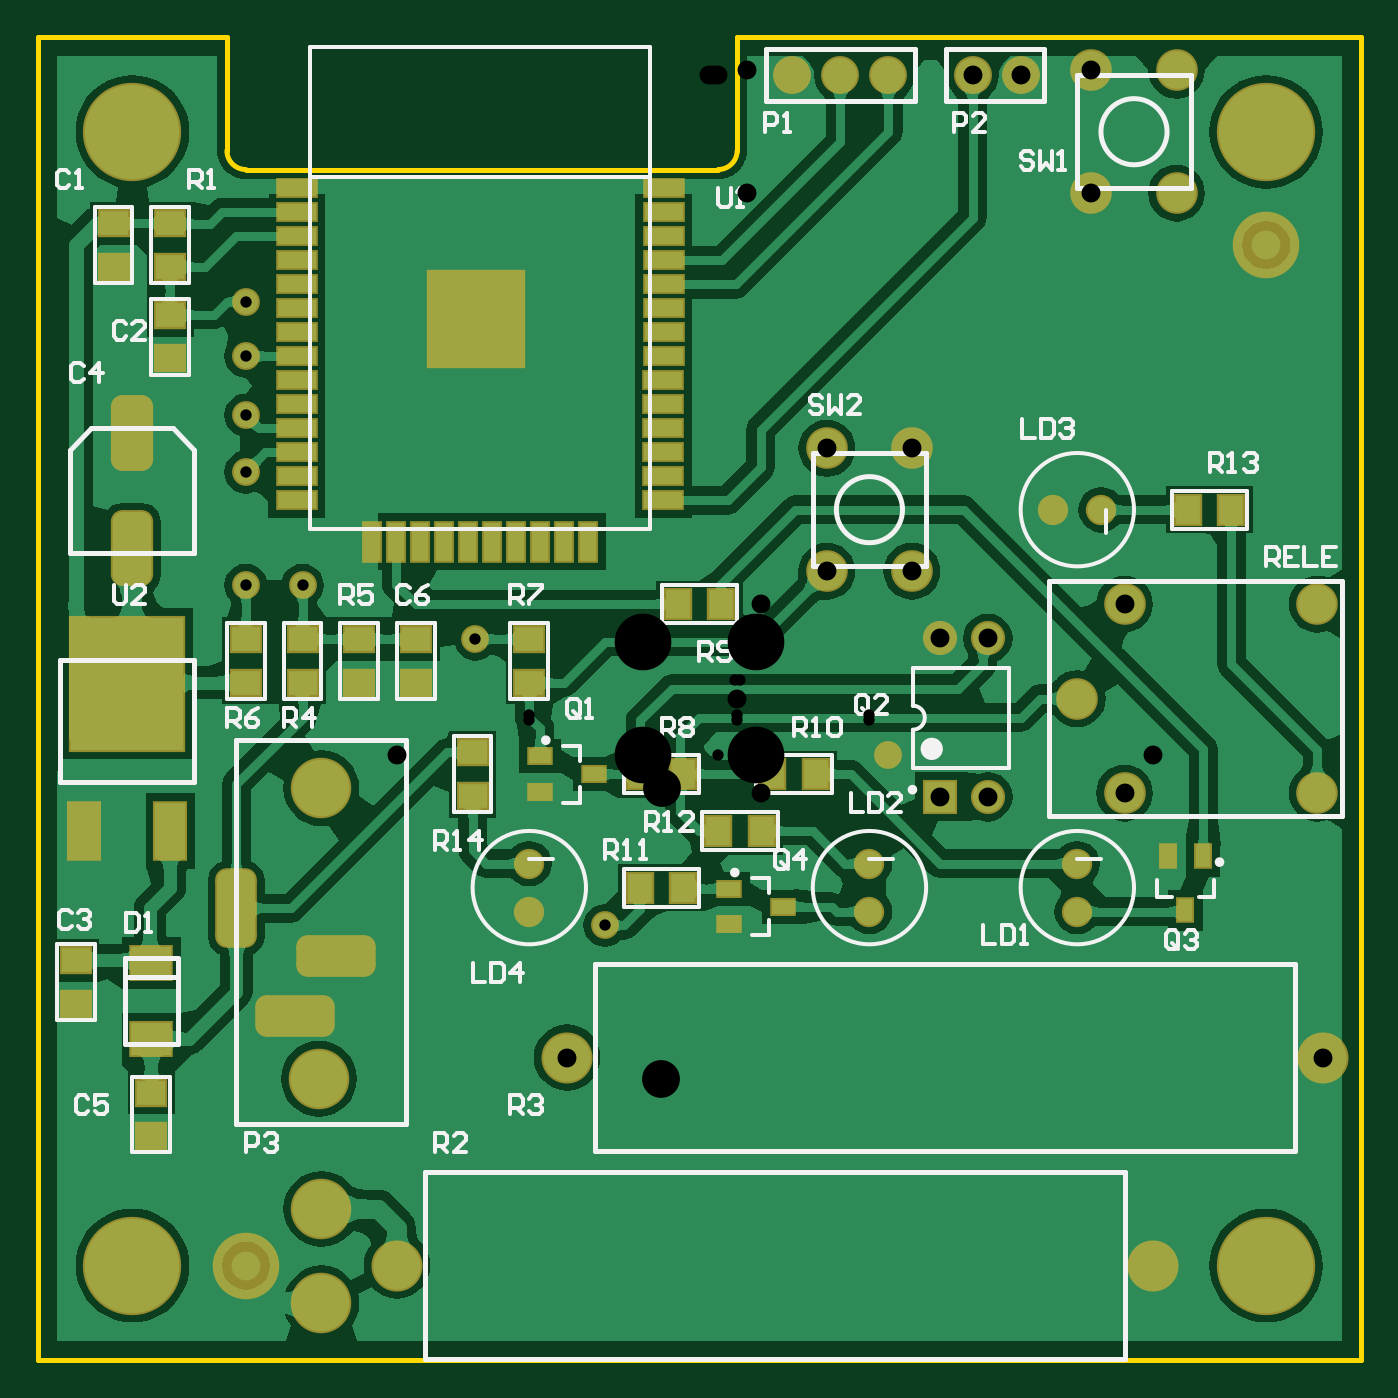
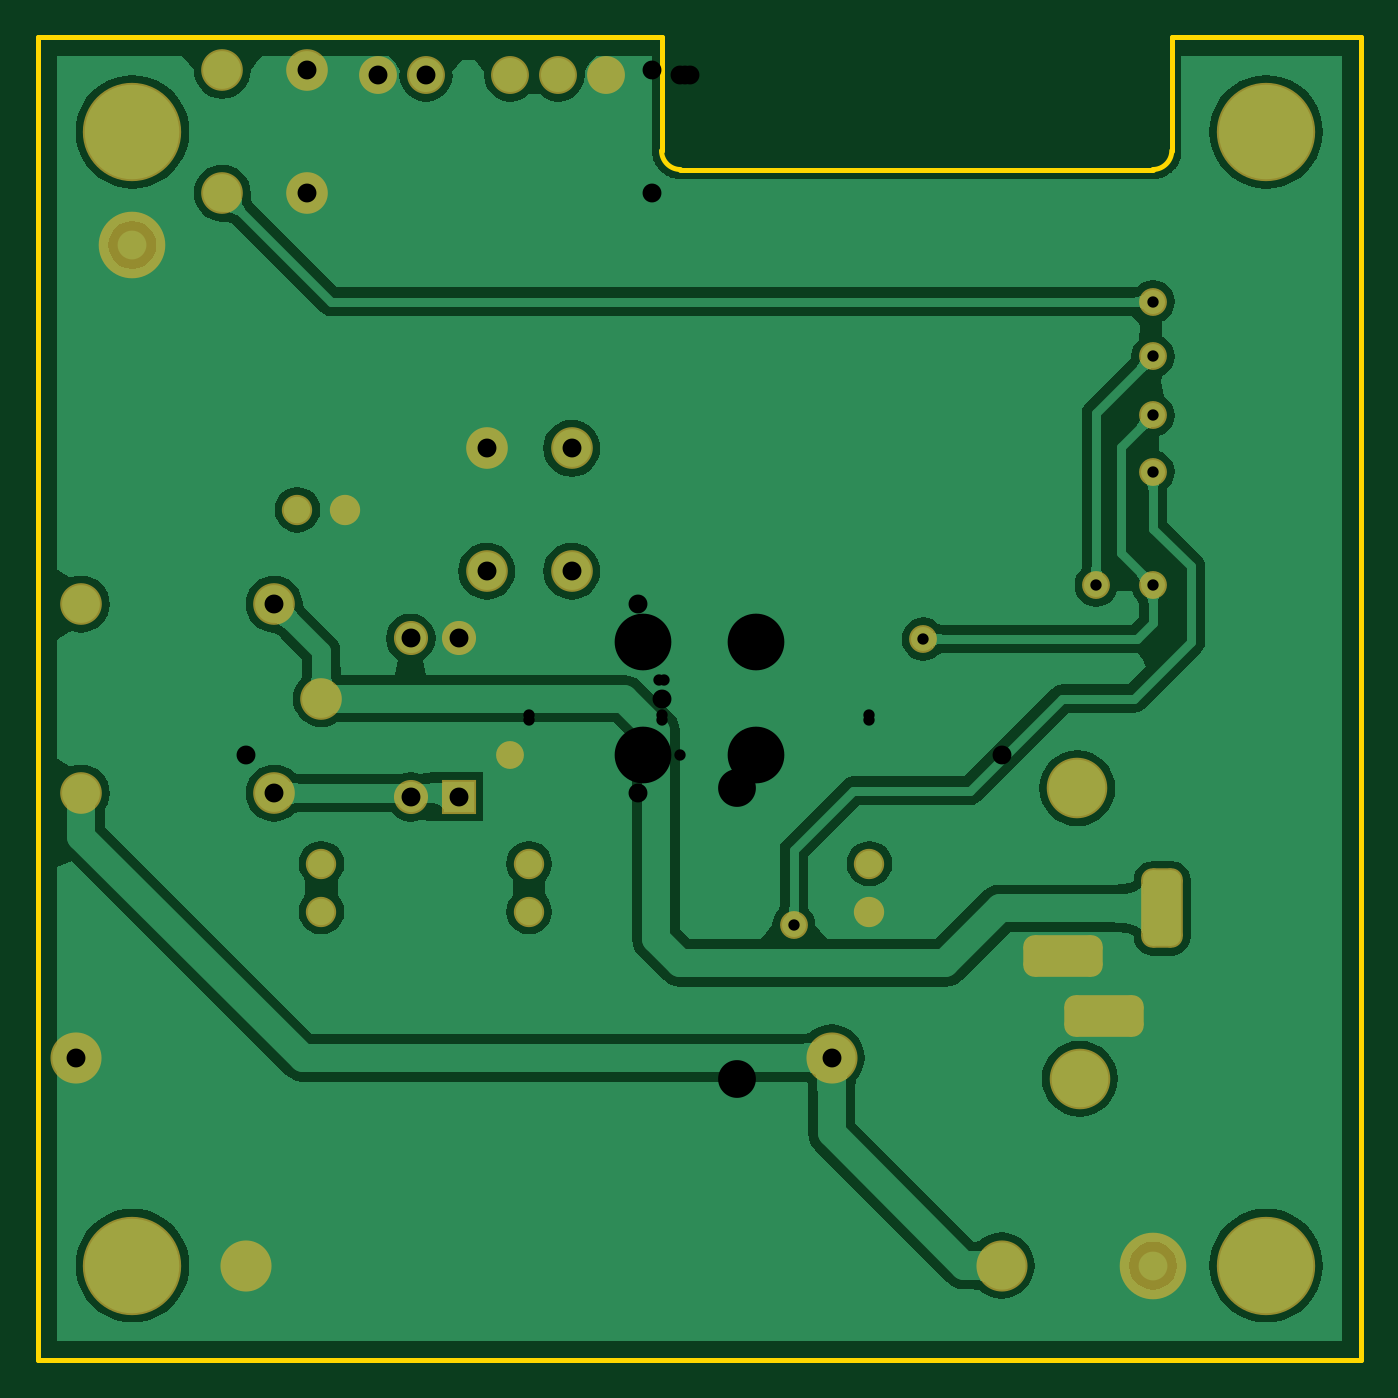
Circuit board: 9 layer files. Board 70.0 x 70.0 mm.
- drill: TEST-MODULE-RoundHoles.TXT (772 bytes)
- drill: TEST-MODULE-SlotHoles.TXT (231 bytes)
- bottom_copper: TEST-MODULE.GBL (35232 bytes)
- bottom_mask: TEST-MODULE.GBS (2209 bytes)
- outline: TEST-MODULE.GM1 (430 bytes)
- top_copper: TEST-MODULE.GTL (75776 bytes)
- top_silk: TEST-MODULE.GTO (14447 bytes)
- paste: TEST-MODULE.GTP (2519 bytes)
- top_mask: TEST-MODULE.GTS (4637 bytes)

=== drill: TEST-MODULE-RoundHoles.TXT ===
M48
;Layer_Color=9474304
;FILE_FORMAT=2:5
INCH,LZ
;TYPE=PLATED
T1F00S00C0.02362
T3F00S00C0.03937
T4F00S00C0.07874
T5F00S00C0.11811
%
T01
X007874Y-004437
Y-003437
X0035433
Y-004437
X003937Y-0011811
X-0019685Y-0047244
X-0035433Y-004437
Y-003437
X-0082677Y0023622
X-0094488
Y0047244
Y0059055
Y0071339
Y0082677
X-0046654Y0012402
X007374Y003937
X008374
T03
X0094488Y-011811
X0129921Y-0074803
X012874Y-0019685
X0088583
X007874Y0
X0060118Y-0020437
X0050118
X-0027559Y-0074803
X-0062992Y-011811
X0026575Y0026575
X0044291
X0050118Y0012563
X0060118
X0044291Y0052165
X0026575
X002937Y0129921
X001937
X003937
X0056929
X0066929
X0081693Y0130905
X009941
Y0105315
X0081693
X0088583Y0019685
X012874
T04
X-007924Y-0079185
X-007874Y-0018685
T05
X011811Y-011811
X-011811
Y011811
X011811
M30

=== drill: TEST-MODULE-SlotHoles.TXT ===
M48
;Layer_Color=9474304
;FILE_FORMAT=2:5
INCH,LZ
;TYPE=PLATED
T2F00S00C0.03150
%
G90
G05
T02
G00X-0080071Y-0053685
M15
G01X-0071409
M16
G00X-0088571Y-0066185
M15
G01X-0079909
M16
G00X-0096457Y-0048016
M15
G01Y-0039354
M16
M17
M30

=== bottom_copper: TEST-MODULE.GBL (35232 bytes, source omitted) ===
=== bottom_mask: TEST-MODULE.GBS ===
G04 Layer_Color=16711935*
%FSLAX25Y25*%
%MOIN*%
G70*
G01*
G75*
%ADD52C,0.12611*%
%ADD54C,0.20485*%
%ADD55C,0.08674*%
G04:AMPARAMS|DCode=56|XSize=165.48mil|YSize=86.74mil|CornerRadius=23.68mil|HoleSize=0mil|Usage=FLASHONLY|Rotation=0.000|XOffset=0mil|YOffset=0mil|HoleType=Round|Shape=RoundedRectangle|*
%AMROUNDEDRECTD56*
21,1,0.16548,0.03937,0,0,0.0*
21,1,0.11811,0.08674,0,0,0.0*
1,1,0.04737,0.05905,-0.01968*
1,1,0.04737,-0.05905,-0.01968*
1,1,0.04737,-0.05905,0.01968*
1,1,0.04737,0.05905,0.01968*
%
%ADD56ROUNDEDRECTD56*%
G04:AMPARAMS|DCode=57|XSize=165.48mil|YSize=86.74mil|CornerRadius=23.68mil|HoleSize=0mil|Usage=FLASHONLY|Rotation=90.000|XOffset=0mil|YOffset=0mil|HoleType=Round|Shape=RoundedRectangle|*
%AMROUNDEDRECTD57*
21,1,0.16548,0.03937,0,0,90.0*
21,1,0.11811,0.08674,0,0,90.0*
1,1,0.04737,0.01968,0.05905*
1,1,0.04737,0.01968,-0.05905*
1,1,0.04737,-0.01968,-0.05905*
1,1,0.04737,-0.01968,0.05905*
%
%ADD57ROUNDEDRECTD57*%
%ADD58C,0.06312*%
%ADD59C,0.10642*%
%ADD60C,0.07887*%
%ADD61C,0.07099*%
%ADD62R,0.07099X0.07099*%
%ADD63C,0.13874*%
%ADD64C,0.05800*%
D52*
X-79240Y-79185D02*
D03*
X-78740Y-18685D02*
D03*
D54*
X118110Y-118110D02*
D03*
X-118110D02*
D03*
Y118110D02*
D03*
X118110D02*
D03*
D55*
X26575Y26575D02*
D03*
Y52165D02*
D03*
X44291Y26575D02*
D03*
Y52165D02*
D03*
X128740Y-19685D02*
D03*
Y19685D02*
D03*
X88583Y-19685D02*
D03*
Y19685D02*
D03*
X78740Y0D02*
D03*
X81693Y105315D02*
D03*
Y130905D02*
D03*
X99410Y105315D02*
D03*
Y130905D02*
D03*
D56*
X-84240Y-66185D02*
D03*
X-75740Y-53685D02*
D03*
D57*
X-96457Y-43685D02*
D03*
D58*
X73740Y39370D02*
D03*
X83740D02*
D03*
X35433Y-44370D02*
D03*
Y-34370D02*
D03*
X78740D02*
D03*
Y-44370D02*
D03*
X-35433D02*
D03*
Y-34370D02*
D03*
D59*
X94488Y-118110D02*
D03*
X-62992D02*
D03*
X129921Y-74803D02*
D03*
X-27559D02*
D03*
D60*
X56929Y129921D02*
D03*
X66929D02*
D03*
X19370D02*
D03*
X29370D02*
D03*
X39370D02*
D03*
D61*
X60118Y12563D02*
D03*
X50118D02*
D03*
X60118Y-20437D02*
D03*
D62*
X50118D02*
D03*
D63*
X118110Y94488D02*
D03*
X-94488Y-118110D02*
D03*
D64*
X-82677Y23622D02*
D03*
X-94488D02*
D03*
X-46654Y12402D02*
D03*
X-19685Y-47244D02*
D03*
X-94488Y82677D02*
D03*
Y71339D02*
D03*
Y59055D02*
D03*
Y47244D02*
D03*
X39370Y-11811D02*
D03*
M02*

=== outline: TEST-MODULE.GM1 ===
G04 Layer_Color=16711935*
%FSLAX25Y25*%
%MOIN*%
G70*
G01*
G75*
%ADD38C,0.01000*%
D38*
X-98425Y114173D02*
G03*
X-94488Y110236I3937J0D01*
G01*
X3937Y110236D02*
G03*
X7874Y114173I0J3937D01*
G01*
X-137795Y-137795D02*
X137795D01*
X-137795D02*
Y137795D01*
X137795Y-137795D02*
Y137795D01*
X-98425Y114173D02*
Y137795D01*
X7874Y114173D02*
Y137795D01*
X-94488Y110236D02*
X3937D01*
X-137795Y137795D02*
X-98425D01*
X7874D02*
X137795D01*
M02*

=== top_copper: TEST-MODULE.GTL (75776 bytes, source omitted) ===
=== top_silk: TEST-MODULE.GTO (14447 bytes, source omitted) ===
=== paste: TEST-MODULE.GTP ===
G04 Layer_Color=8421504*
%FSLAX25Y25*%
%MOIN*%
G70*
G01*
G75*
%ADD10R,0.19685X0.19685*%
%ADD11R,0.03543X0.07874*%
%ADD12R,0.07874X0.03543*%
%ADD13R,0.08268X0.06890*%
%ADD14R,0.05905X0.05118*%
%ADD15R,0.23622X0.27559*%
%ADD16R,0.06299X0.11811*%
%ADD17R,0.05118X0.05905*%
%ADD18R,0.04724X0.03150*%
G04:AMPARAMS|DCode=19|XSize=150mil|YSize=80mil|CornerRadius=20mil|HoleSize=0mil|Usage=FLASHONLY|Rotation=90.000|XOffset=0mil|YOffset=0mil|HoleType=Round|Shape=RoundedRectangle|*
%AMROUNDEDRECTD19*
21,1,0.15000,0.04000,0,0,90.0*
21,1,0.11000,0.08000,0,0,90.0*
1,1,0.04000,0.02000,0.05500*
1,1,0.04000,0.02000,-0.05500*
1,1,0.04000,-0.02000,-0.05500*
1,1,0.04000,-0.02000,0.05500*
%
%ADD19ROUNDEDRECTD19*%
%ADD20C,0.11811*%
%ADD21R,0.03150X0.04724*%
D10*
X-46457Y79134D02*
D03*
D11*
X-63150Y32717D02*
D03*
X-68150D02*
D03*
X-43150Y32677D02*
D03*
X-48150D02*
D03*
X-53150D02*
D03*
X-58150D02*
D03*
X-38150D02*
D03*
X-33150D02*
D03*
X-28150D02*
D03*
X-23150D02*
D03*
D12*
X-83819Y106339D02*
D03*
Y101339D02*
D03*
Y96339D02*
D03*
Y91339D02*
D03*
Y71339D02*
D03*
Y76339D02*
D03*
Y81339D02*
D03*
Y86339D02*
D03*
X-83858Y46339D02*
D03*
Y41339D02*
D03*
Y51339D02*
D03*
Y56339D02*
D03*
Y61339D02*
D03*
Y66339D02*
D03*
X-7480D02*
D03*
Y61339D02*
D03*
Y56339D02*
D03*
Y51339D02*
D03*
Y41339D02*
D03*
Y46339D02*
D03*
X-7441Y86339D02*
D03*
Y81339D02*
D03*
Y76339D02*
D03*
Y71339D02*
D03*
Y91339D02*
D03*
Y96339D02*
D03*
Y101339D02*
D03*
Y106339D02*
D03*
D13*
X-114173Y-55118D02*
D03*
Y-70866D02*
D03*
D14*
X-129921Y-63583D02*
D03*
Y-54528D02*
D03*
X-110236Y70866D02*
D03*
Y79921D02*
D03*
X-122047Y89961D02*
D03*
Y99016D02*
D03*
X-110236D02*
D03*
Y89961D02*
D03*
X-70866Y12402D02*
D03*
Y3347D02*
D03*
X-82677D02*
D03*
Y12402D02*
D03*
X-59055Y3347D02*
D03*
Y12402D02*
D03*
X-114173Y-91142D02*
D03*
Y-82087D02*
D03*
X-35433Y3347D02*
D03*
Y12402D02*
D03*
X-47244Y-11220D02*
D03*
Y-20276D02*
D03*
X-94488Y3347D02*
D03*
Y12402D02*
D03*
D15*
X-119232Y3126D02*
D03*
D16*
X-110236Y-27559D02*
D03*
X-128228D02*
D03*
D17*
X110827Y39370D02*
D03*
X101772D02*
D03*
X4528Y19685D02*
D03*
X-4528D02*
D03*
X15157Y-15748D02*
D03*
X24213D02*
D03*
X-3347D02*
D03*
X-12402D02*
D03*
X3937Y-27559D02*
D03*
X12992D02*
D03*
X-12402Y-39370D02*
D03*
X-3347D02*
D03*
D18*
X17421Y-43307D02*
D03*
X6201Y-47047D02*
D03*
Y-39567D02*
D03*
X-21949Y-15748D02*
D03*
X-33169Y-19488D02*
D03*
Y-12008D02*
D03*
D19*
X-118193Y55283D02*
D03*
Y31283D02*
D03*
D20*
X-78740Y-106299D02*
D03*
Y-125984D02*
D03*
D21*
X101279Y-44094D02*
D03*
X97539Y-32874D02*
D03*
X105020D02*
D03*
M02*

=== top_mask: TEST-MODULE.GTS ===
G04 Layer_Color=8388736*
%FSLAX25Y25*%
%MOIN*%
G70*
G01*
G75*
%ADD42R,0.20485X0.20485*%
%ADD43R,0.04343X0.08674*%
%ADD44R,0.08674X0.04343*%
%ADD45R,0.09068X0.07690*%
%ADD46R,0.06706X0.05918*%
%ADD47R,0.24422X0.28359*%
%ADD48R,0.07099X0.12611*%
%ADD49R,0.05918X0.06706*%
%ADD50R,0.05524X0.03950*%
G04:AMPARAMS|DCode=51|XSize=158mil|YSize=88mil|CornerRadius=24mil|HoleSize=0mil|Usage=FLASHONLY|Rotation=90.000|XOffset=0mil|YOffset=0mil|HoleType=Round|Shape=RoundedRectangle|*
%AMROUNDEDRECTD51*
21,1,0.15800,0.04000,0,0,90.0*
21,1,0.11000,0.08800,0,0,90.0*
1,1,0.04800,0.02000,0.05500*
1,1,0.04800,0.02000,-0.05500*
1,1,0.04800,-0.02000,-0.05500*
1,1,0.04800,-0.02000,0.05500*
%
%ADD51ROUNDEDRECTD51*%
%ADD52C,0.12611*%
%ADD53R,0.03950X0.05524*%
%ADD54C,0.20485*%
%ADD55C,0.08674*%
G04:AMPARAMS|DCode=56|XSize=165.48mil|YSize=86.74mil|CornerRadius=23.68mil|HoleSize=0mil|Usage=FLASHONLY|Rotation=0.000|XOffset=0mil|YOffset=0mil|HoleType=Round|Shape=RoundedRectangle|*
%AMROUNDEDRECTD56*
21,1,0.16548,0.03937,0,0,0.0*
21,1,0.11811,0.08674,0,0,0.0*
1,1,0.04737,0.05905,-0.01968*
1,1,0.04737,-0.05905,-0.01968*
1,1,0.04737,-0.05905,0.01968*
1,1,0.04737,0.05905,0.01968*
%
%ADD56ROUNDEDRECTD56*%
G04:AMPARAMS|DCode=57|XSize=165.48mil|YSize=86.74mil|CornerRadius=23.68mil|HoleSize=0mil|Usage=FLASHONLY|Rotation=90.000|XOffset=0mil|YOffset=0mil|HoleType=Round|Shape=RoundedRectangle|*
%AMROUNDEDRECTD57*
21,1,0.16548,0.03937,0,0,90.0*
21,1,0.11811,0.08674,0,0,90.0*
1,1,0.04737,0.01968,0.05905*
1,1,0.04737,0.01968,-0.05905*
1,1,0.04737,-0.01968,-0.05905*
1,1,0.04737,-0.01968,0.05905*
%
%ADD57ROUNDEDRECTD57*%
%ADD58C,0.06312*%
%ADD59C,0.10642*%
%ADD60C,0.07887*%
%ADD61C,0.07099*%
%ADD62R,0.07099X0.07099*%
%ADD63C,0.13874*%
%ADD64C,0.05800*%
D42*
X-46457Y79134D02*
D03*
D43*
X-63150Y32717D02*
D03*
X-68150D02*
D03*
X-43150Y32677D02*
D03*
X-48150D02*
D03*
X-53150D02*
D03*
X-58150D02*
D03*
X-38150D02*
D03*
X-33150D02*
D03*
X-28150D02*
D03*
X-23150D02*
D03*
D44*
X-83819Y106339D02*
D03*
Y101339D02*
D03*
Y96339D02*
D03*
Y91339D02*
D03*
Y71339D02*
D03*
Y76339D02*
D03*
Y81339D02*
D03*
Y86339D02*
D03*
X-83858Y46339D02*
D03*
Y41339D02*
D03*
Y51339D02*
D03*
Y56339D02*
D03*
Y61339D02*
D03*
Y66339D02*
D03*
X-7480D02*
D03*
Y61339D02*
D03*
Y56339D02*
D03*
Y51339D02*
D03*
Y41339D02*
D03*
Y46339D02*
D03*
X-7441Y86339D02*
D03*
Y81339D02*
D03*
Y76339D02*
D03*
Y71339D02*
D03*
Y91339D02*
D03*
Y96339D02*
D03*
Y101339D02*
D03*
Y106339D02*
D03*
D45*
X-114173Y-55118D02*
D03*
Y-70866D02*
D03*
D46*
X-129921Y-63583D02*
D03*
Y-54528D02*
D03*
X-110236Y70866D02*
D03*
Y79921D02*
D03*
X-122047Y89961D02*
D03*
Y99016D02*
D03*
X-110236D02*
D03*
Y89961D02*
D03*
X-70866Y12402D02*
D03*
Y3347D02*
D03*
X-82677D02*
D03*
Y12402D02*
D03*
X-59055Y3347D02*
D03*
Y12402D02*
D03*
X-114173Y-91142D02*
D03*
Y-82087D02*
D03*
X-35433Y3347D02*
D03*
Y12402D02*
D03*
X-47244Y-11220D02*
D03*
Y-20276D02*
D03*
X-94488Y3347D02*
D03*
Y12402D02*
D03*
D47*
X-119232Y3126D02*
D03*
D48*
X-110236Y-27559D02*
D03*
X-128228D02*
D03*
D49*
X110827Y39370D02*
D03*
X101772D02*
D03*
X4528Y19685D02*
D03*
X-4528D02*
D03*
X15157Y-15748D02*
D03*
X24213D02*
D03*
X-3347D02*
D03*
X-12402D02*
D03*
X3937Y-27559D02*
D03*
X12992D02*
D03*
X-12402Y-39370D02*
D03*
X-3347D02*
D03*
D50*
X17421Y-43307D02*
D03*
X6201Y-47047D02*
D03*
Y-39567D02*
D03*
X-21949Y-15748D02*
D03*
X-33169Y-19488D02*
D03*
Y-12008D02*
D03*
D51*
X-118193Y55283D02*
D03*
Y31283D02*
D03*
D52*
X-78740Y-106299D02*
D03*
Y-125984D02*
D03*
X-79240Y-79185D02*
D03*
X-78740Y-18685D02*
D03*
D53*
X101279Y-44094D02*
D03*
X97539Y-32874D02*
D03*
X105020D02*
D03*
D54*
X118110Y-118110D02*
D03*
X-118110D02*
D03*
Y118110D02*
D03*
X118110D02*
D03*
D55*
X26575Y26575D02*
D03*
Y52165D02*
D03*
X44291Y26575D02*
D03*
Y52165D02*
D03*
X128740Y-19685D02*
D03*
Y19685D02*
D03*
X88583Y-19685D02*
D03*
Y19685D02*
D03*
X78740Y0D02*
D03*
X81693Y105315D02*
D03*
Y130905D02*
D03*
X99410Y105315D02*
D03*
Y130905D02*
D03*
D56*
X-84240Y-66185D02*
D03*
X-75740Y-53685D02*
D03*
D57*
X-96457Y-43685D02*
D03*
D58*
X73740Y39370D02*
D03*
X83740D02*
D03*
X35433Y-44370D02*
D03*
Y-34370D02*
D03*
X78740D02*
D03*
Y-44370D02*
D03*
X-35433D02*
D03*
Y-34370D02*
D03*
D59*
X94488Y-118110D02*
D03*
X-62992D02*
D03*
X129921Y-74803D02*
D03*
X-27559D02*
D03*
D60*
X56929Y129921D02*
D03*
X66929D02*
D03*
X19370D02*
D03*
X29370D02*
D03*
X39370D02*
D03*
D61*
X60118Y12563D02*
D03*
X50118D02*
D03*
X60118Y-20437D02*
D03*
D62*
X50118D02*
D03*
D63*
X118110Y94488D02*
D03*
X-94488Y-118110D02*
D03*
D64*
X-82677Y23622D02*
D03*
X-94488D02*
D03*
X-46654Y12402D02*
D03*
X-19685Y-47244D02*
D03*
X-94488Y82677D02*
D03*
Y71339D02*
D03*
Y59055D02*
D03*
Y47244D02*
D03*
X39370Y-11811D02*
D03*
M02*

